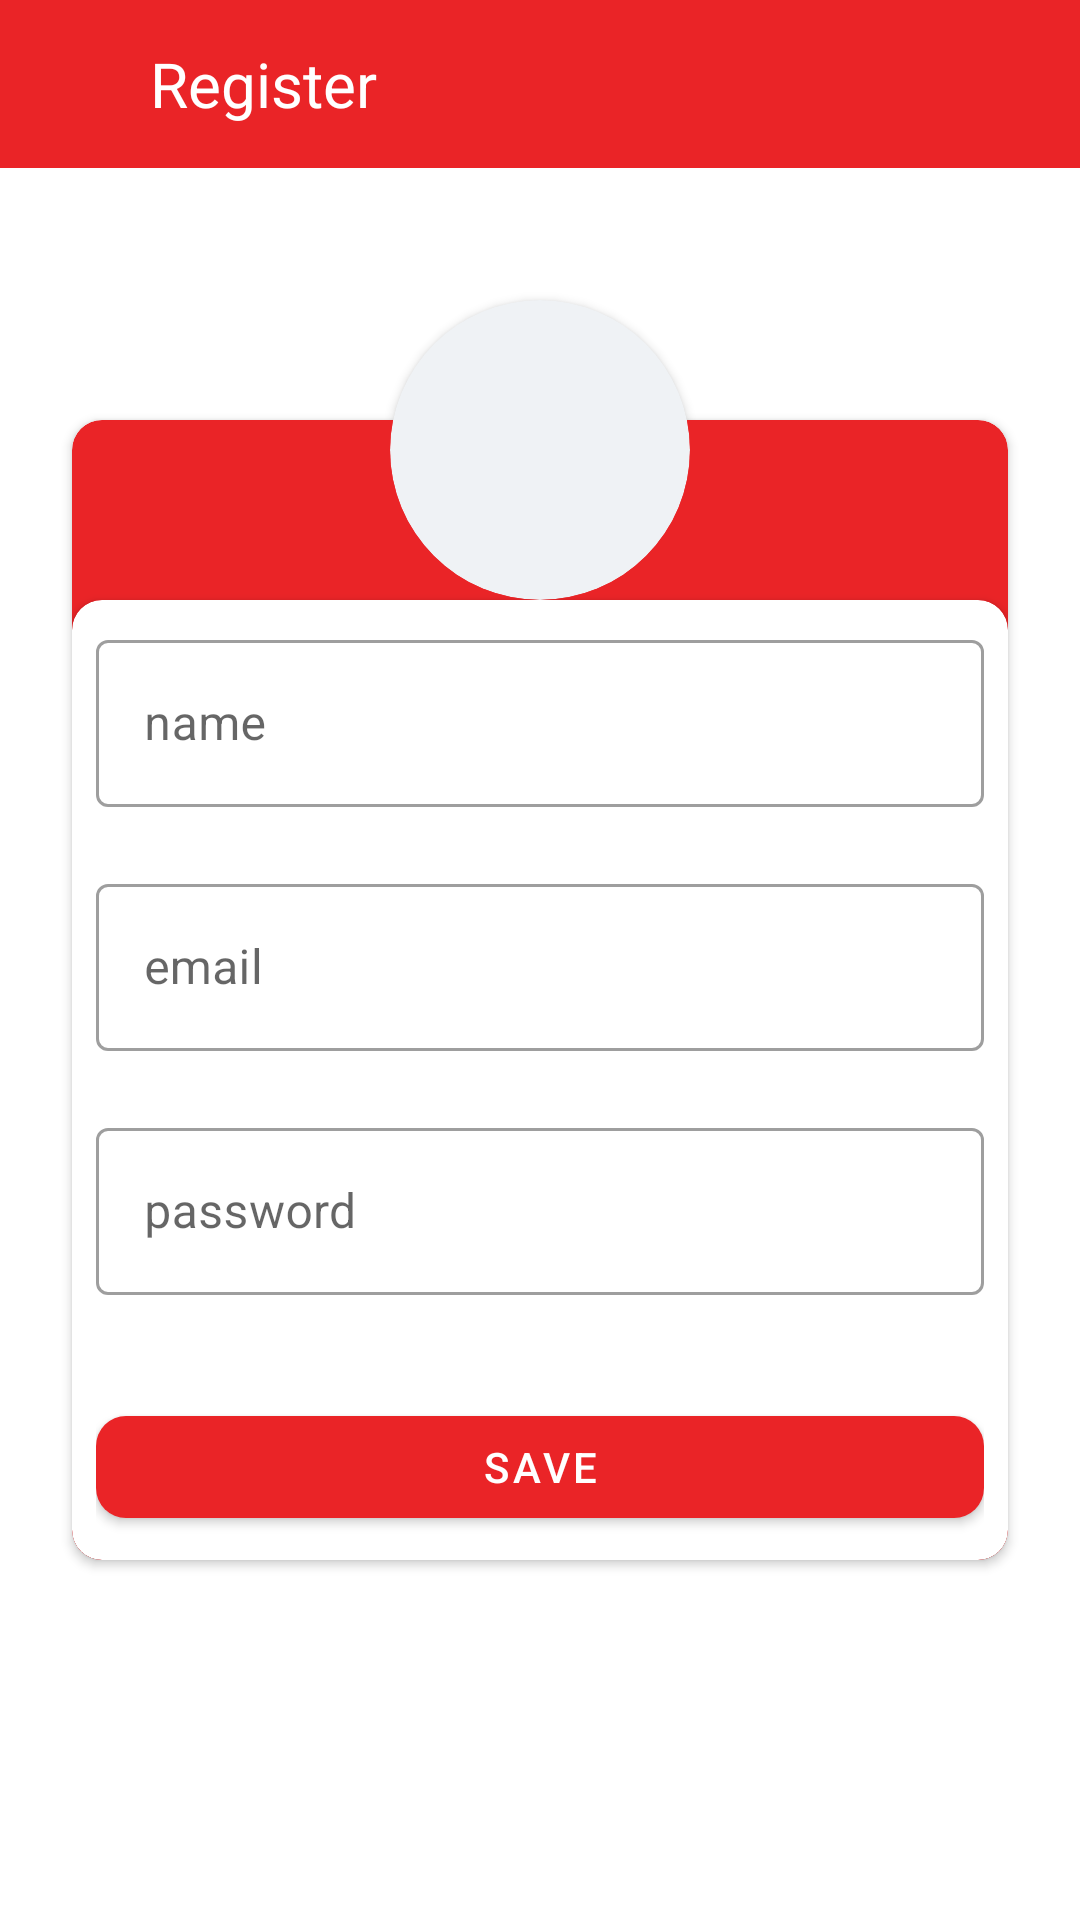

Android layout source for this screen:
<!-- AndroidManifest.xml: application theme Theme.DesafioAPI -->
<!-- res/layout/fragment_register.xml -->
<?xml version="1.0" encoding="utf-8"?>
<FrameLayout xmlns:android="http://schemas.android.com/apk/res/android"
    xmlns:tools="http://schemas.android.com/tools"
    xmlns:app="http://schemas.android.com/apk/res-auto"
    android:layout_width="match_parent"
    android:layout_height="match_parent"
    tools:context=".register.RegisterFragment">

    <androidx.appcompat.widget.Toolbar
        android:layout_width="match_parent"
        android:layout_height="?attr/actionBarSize"
        android:background="@color/colorPrimary">
        <ImageView
            android:id="@+id/ivBackToolbar"
            android:layout_width="@dimen/dim_30_dp"
            android:layout_height="@dimen/dim_30_dp"
            android:src="@drawable/ic_baseline_arrow_back_24"/>
        <TextView
            android:layout_width="wrap_content"
            android:layout_height="wrap_content"
            android:layout_marginStart="@dimen/dim_20_dp"
            android:textSize="@dimen/dim_10_pt"
            android:textColor="@color/white"
            android:text="@string/register"/>
    </androidx.appcompat.widget.Toolbar>
    <androidx.constraintlayout.widget.ConstraintLayout
        android:layout_width="match_parent"
        android:layout_height="match_parent">



        <androidx.cardview.widget.CardView
            android:id="@+id/cardViewLogin"
            android:layout_width="0dp"
            android:layout_height="0dp"
            android:layout_marginStart="@dimen/dim_24_dp"
            android:layout_marginTop="@dimen/dim_140_dp"
            android:layout_marginEnd="@dimen/dim_24_dp"
            android:layout_marginBottom="@dimen/dim_120_dp"
            app:layout_constraintBottom_toBottomOf="parent"
            app:layout_constraintEnd_toEndOf="parent"
            app:layout_constraintStart_toStartOf="parent"
            app:layout_constraintTop_toTopOf="parent"
            tools:ignore="MissingConstraints"
            android:backgroundTint="@color/colorPrimary"
            app:cardCornerRadius="10dp"
            android:orientation="vertical">


            <androidx.cardview.widget.CardView
                android:id="@+id/cardViewLoginBottonrRegister"
                android:layout_width="match_parent"
                android:layout_height="match_parent"
                android:layout_marginTop="@dimen/dim_60_dp"
                android:backgroundTint="@color/white"
                app:cardCornerRadius="@dimen/dim_10_dp">
                <LinearLayout
                    android:layout_width="match_parent"
                    android:layout_height="match_parent"
                    android:orientation="vertical"
                    android:padding="@dimen/dim_8_dp">
                    <com.google.android.material.textfield.TextInputLayout
                        android:layout_width="match_parent"
                        android:layout_height="wrap_content"
                        android:hint="@string/name"
                        style="@style/Widget.MaterialComponents.TextInputLayout.OutlinedBox"
                        app:errorEnabled="true">

                        <com.google.android.material.textfield.TextInputEditText
                            android:id="@+id/edtNameRegister"
                            android:layout_width="match_parent"
                            android:layout_height="wrap_content"
                            android:inputType="textEmailAddress"
                            />

                    </com.google.android.material.textfield.TextInputLayout>
                    <com.google.android.material.textfield.TextInputLayout
                        android:layout_width="match_parent"
                        android:layout_height="wrap_content"
                        android:hint="@string/email"
                        style="@style/Widget.MaterialComponents.TextInputLayout.OutlinedBox"
                        app:errorEnabled="true">

                        <com.google.android.material.textfield.TextInputEditText
                            android:id="@+id/edtEmailRegister"
                            android:layout_width="match_parent"
                            android:layout_height="wrap_content"
                            android:inputType="textEmailAddress"
                            />

                    </com.google.android.material.textfield.TextInputLayout>

                    <com.google.android.material.textfield.TextInputLayout
                        android:layout_width="match_parent"
                        android:layout_height="wrap_content"
                        android:hint="@string/password"
                        style="@style/Widget.MaterialComponents.TextInputLayout.OutlinedBox"
                        app:errorEnabled="true"
                        >

                        <com.google.android.material.textfield.TextInputEditText
                            android:id="@+id/edtPasswordRegister"
                            android:layout_width="match_parent"
                            android:layout_height="wrap_content"
                            android:inputType="textPassword"
                            />

                    </com.google.android.material.textfield.TextInputLayout>

                    <com.google.android.material.button.MaterialButton
                        android:id="@+id/btnLoginRegister"
                        android:layout_marginTop="14dp"
                        android:layout_width="match_parent"
                        android:layout_height="wrap_content"
                        android:textColor="@color/white"
                        app:cornerRadius="10dp"
                        android:text="@string/save"/>



                </LinearLayout>
            </androidx.cardview.widget.CardView>
        </androidx.cardview.widget.CardView>

        <androidx.cardview.widget.CardView
            android:id="@+id/cardView"
            android:layout_width="@dimen/dim_100_dp"
            android:layout_height="@dimen/dim_100_dp"
            android:backgroundTint="@color/colorBackground"
            app:cardCornerRadius="@dimen/dim_50_dp"
            android:layout_marginTop="@dimen/dim_100_dp"
            app:layout_constraintBottom_toTopOf="@+id/cardViewLoginBotton"
            app:layout_constraintEnd_toEndOf="parent"
            app:layout_constraintStart_toStartOf="parent"
            app:layout_constraintTop_toTopOf="parent"
            tools:ignore="MissingConstraints">
            <ImageView
                android:layout_width="@dimen/dim_60_dp"
                android:layout_height="@dimen/dim_60_dp"
                android:layout_gravity="center"
                android:src="@drawable/user">
            </ImageView>

        </androidx.cardview.widget.CardView>
    </androidx.constraintlayout.widget.ConstraintLayout>

</FrameLayout>
<!-- resources referenced by this layout -->
<resources>
  <color name="colorBackground">#EFF2F5</color>
  <color name="colorPrimary">#EA2427</color>
  <color name="white">#FFFFFFFF</color>
  <dimen name="dim_100_dp">100dp</dimen>
  <dimen name="dim_10_dp">10dp</dimen>
  <dimen name="dim_10_pt">10pt</dimen>
  <dimen name="dim_120_dp">120dp</dimen>
  <dimen name="dim_140_dp">140dp</dimen>
  <dimen name="dim_20_dp">20dp</dimen>
  <dimen name="dim_24_dp">24dp</dimen>
  <dimen name="dim_30_dp">30dp</dimen>
  <dimen name="dim_50_dp">50dp</dimen>
  <dimen name="dim_60_dp">60dp</dimen>
  <dimen name="dim_8_dp">8dp</dimen>
  <string name="email">email</string>
  <string name="name">name</string>
  <string name="password">password</string>
  <string name="register">Register</string>
  <string name="save">SAVE</string>
  <style name="Theme.DesafioAPI" parent="Theme.MaterialComponents.DayNight.NoActionBar">
          
          <item name="colorPrimary">@color/colorPrimary</item>
          <item name="colorPrimaryVariant">@color/colorPrimaryVariant</item>
          <item name="colorOnPrimary">@color/colorOnPrimary</item>
          
          <item name="colorSecondary">@color/teal_200</item>
          <item name="colorSecondaryVariant">@color/teal_700</item>
          <item name="colorOnSecondary">@color/black</item>
          
          <item name="android:statusBarColor" tools:targetApi="l">?attr/colorPrimaryVariant</item>
          
      </style>
  <color name="colorPrimaryVariant">#BB1C1F</color>
  <color name="colorOnPrimary">#00162C</color>
  <color name="teal_200">#FF03DAC5</color>
  <color name="teal_700">#FF018786</color>
  <color name="black">#FF000000</color>
</resources>
